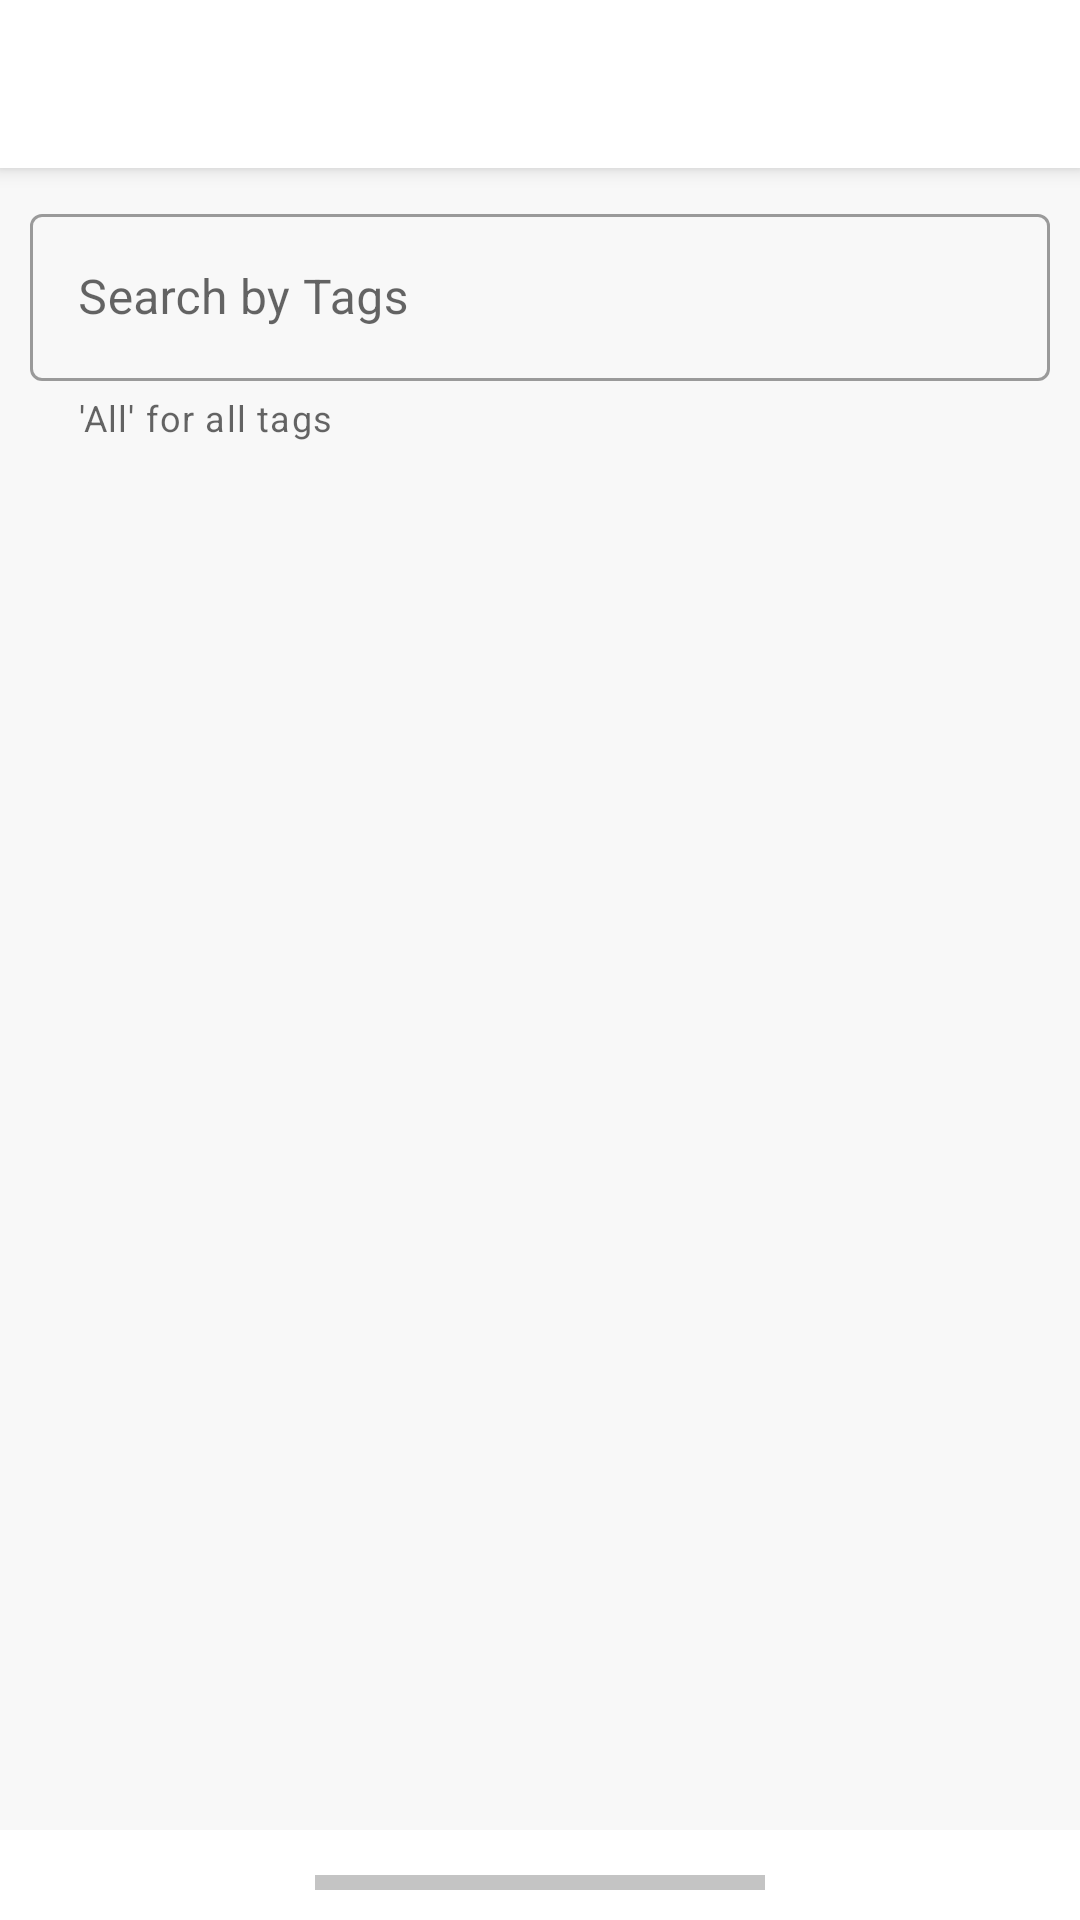

The Android layout XML behind this screen, and the referenced resources:
<!-- AndroidManifest.xml: application theme Theme.Todo -->
<!-- res/layout/activity_main.xml -->
<?xml version="1.0" encoding="utf-8"?>
<androidx.coordinatorlayout.widget.CoordinatorLayout
    xmlns:android="http://schemas.android.com/apk/res/android"
    xmlns:app="http://schemas.android.com/apk/res-auto"
    xmlns:tools="http://schemas.android.com/tools"
    android:layout_width="match_parent"
    android:layout_height="wrap_content"
    tools:context=".view.MainActivity">

    <com.google.android.material.appbar.AppBarLayout
        android:layout_width="match_parent"
        android:layout_height="wrap_content"
        >

        <androidx.appcompat.widget.Toolbar
            android:id="@+id/toolbar"
            android:background="@color/daynight"
            android:layout_width="match_parent"
            android:layout_height="?attr/actionBarSize"
           />

    </com.google.android.material.appbar.AppBarLayout>



    <include
        android:id="@+id/main_content"
        layout="@layout/content_main" />


    <include
        app:layout_behavior="com.google.android.material.bottomsheet.BottomSheetBehavior"
        android:id="@+id/design_bottom_sheet"
        layout="@layout/bottom_sheet" />

</androidx.coordinatorlayout.widget.CoordinatorLayout>
<!-- res/layout/content_main.xml (included above) -->
<?xml version="1.0" encoding="utf-8"?>
<androidx.constraintlayout.widget.ConstraintLayout
    xmlns:android="http://schemas.android.com/apk/res/android"
    xmlns:app="http://schemas.android.com/apk/res-auto"
    xmlns:tools="http://schemas.android.com/tools"
    android:layout_width="match_parent"
    android:layout_height="wrap_content"
    android:layout_marginTop="?android:attr/actionBarSize"
        >
    <com.google.android.material.textfield.TextInputLayout
        app:layout_constraintTop_toTopOf="parent"
        android:id="@+id/outlinedTextField"
        style="@style/Widget.MaterialComponents.TextInputLayout.OutlinedBox"
        app:endIconMode="clear_text"
        android:hint="@string/search_by_tags"
        app:helperText ="'All' for all tags"
        android:padding="10dp"
        app:startIconDrawable="@drawable/ic_baseline_search_24"
        android:layout_width="match_parent"
        android:layout_height="wrap_content"
        app:layout_constraintStart_toStartOf="parent"
        app:layout_constraintEnd_toEndOf="parent"
        >

        <com.google.android.material.textfield.TextInputEditText
            android:layout_width="match_parent"
            android:layout_height="wrap_content"
            android:inputType="textCapSentences"
            android:maxLines="1"
            android:imeOptions="actionSearch"

            />

    </com.google.android.material.textfield.TextInputLayout>

    <ProgressBar
        android:id="@+id/progress"
        android:visibility="gone"
        tools:translationZ="5dp"
        style="?android:attr/progressBarStyle"
        app:layout_constraintTop_toTopOf="parent"
        app:layout_constraintEnd_toEndOf="parent"
        app:layout_constraintStart_toStartOf="parent"
        app:layout_constraintBottom_toBottomOf="parent"
        android:layout_width="wrap_content"
        android:layout_height="wrap_content"/>


    <androidx.recyclerview.widget.RecyclerView
        android:layout_margin="10dp"
        android:id="@+id/recycler_view"
        android:layout_width="match_parent"
        android:layout_height="wrap_content"
        android:clipToPadding="false"
        android:paddingBottom="140dp"
        app:layoutManager="LinearLayoutManager"
        app:layout_behavior="@string/appbar_scrolling_view_behavior"
        app:layout_constraintTop_toBottomOf="@+id/outlinedTextField"
        tools:itemCount="30"
        tools:listitem="@layout/item_layout" />



</androidx.constraintlayout.widget.ConstraintLayout>
<!-- res/layout/bottom_sheet.xml (included above) -->
<?xml version="1.0" encoding="utf-8"?>
<androidx.constraintlayout.widget.ConstraintLayout xmlns:android="http://schemas.android.com/apk/res/android"
    xmlns:app="http://schemas.android.com/apk/res-auto"
    xmlns:tools="http://schemas.android.com/tools"
    android:layout_width="match_parent"
    android:layout_height="wrap_content"
    android:background="@color/daynight"
    app:behavior_peekHeight="30dp"
    android:padding="10dp"
    app:layout_behavior="com.google.android.material.bottomsheet.BottomSheetBehavior">


    <View
        android:id="@+id/peek"
        android:layout_width="150dp"
        android:layout_height="5dp"
        android:layout_marginTop="5dp"
        android:background="@color/grey"
        app:layout_constraintEnd_toEndOf="parent"
        app:layout_constraintStart_toStartOf="parent"
        app:layout_constraintTop_toTopOf="parent" />


    <com.google.android.material.textfield.TextInputLayout
        android:id="@+id/task_view"
        style="@style/Widget.MaterialComponents.TextInputLayout.OutlinedBox"
        android:layout_width="match_parent"
        android:layout_height="wrap_content"
        android:padding="10dp"
        app:layout_constraintEnd_toEndOf="parent"
        app:layout_constraintStart_toStartOf="parent"
        app:layout_constraintTop_toBottomOf="@+id/peek">

        <com.google.android.material.textfield.TextInputEditText
            android:id="@+id/task_string"
            android:layout_width="match_parent"
            android:layout_height="wrap_content"
            android:inputType="textCapSentences"
            android:hint="@string/task_name" />
    </com.google.android.material.textfield.TextInputLayout>


    <LinearLayout
        android:id="@+id/layout"
        android:layout_width="match_parent"
        android:layout_height="80dp"
        android:orientation="horizontal"
        android:gravity="center"
        android:padding="10dp"
        android:weightSum="3"
        app:layout_constraintBottom_toBottomOf="parent"
        app:layout_constraintTop_toBottomOf="@id/task_view">


        <com.google.android.material.textfield.TextInputLayout
            android:id="@+id/tag_edit"
            style="@style/Widget.MaterialComponents.TextInputLayout.OutlinedBox"
            android:layout_width="0dp"
            android:layout_height="match_parent"
            android:layout_weight="1.3">

            <com.google.android.material.textfield.TextInputEditText
                android:id="@+id/tag_string"
                android:inputType="textCapSentences"
                android:layout_width="match_parent"
                android:layout_height="match_parent"
                android:hint="@string/tags" />
        </com.google.android.material.textfield.TextInputLayout>

        <Spinner
            android:id="@+id/spinner"
            android:layout_width="0dp"
            android:layout_height="match_parent"
            android:layout_weight="1"
            android:spinnerMode="dropdown"
            app:layout_constraintStart_toEndOf="@+id/tag_edit"
            tools:listitem="@layout/pirority_spinner_list"
            android:paddingEnd="27dp"
            android:paddingRight="20dp"
            tools:ignore="RtlSymmetry" />

        <com.google.android.material.button.MaterialButton
            android:id="@+id/button"
            android:layout_width="0dp"
            android:layout_height="wrap_content"
            android:layout_weight=".7"
            android:text="@string/create"
            android:textAllCaps="false"
            android:textColor="@color/white"
            app:backgroundTint="@color/purple_500"
            app:layout_constraintStart_toEndOf="@+id/spinner" />
    </LinearLayout>

</androidx.constraintlayout.widget.ConstraintLayout>
<!-- res/layout/item_layout.xml (included above) -->
<?xml version="1.0" encoding="utf-8"?>
<com.google.android.material.card.MaterialCardView xmlns:android="http://schemas.android.com/apk/res/android"
    xmlns:app="http://schemas.android.com/apk/res-auto"
    xmlns:tools="http://schemas.android.com/tools"
    android:layout_width="match_parent"
    tools:ignore="RtlCompat"
    app:cardUseCompatPadding="true"
    android:layout_height="wrap_content"
    android:minHeight="100dp" >

    <androidx.constraintlayout.widget.ConstraintLayout
        android:padding="10dp"
        android:layout_width="match_parent"
        android:layout_height="match_parent" >


        <androidx.appcompat.widget.AppCompatImageView
            android:id="@+id/image_banner_view"
            android:layout_width="15dp"
            android:layout_height="15dp"
            android:src="@drawable/bg_priority"
            app:layout_constraintBottom_toBottomOf="parent"
            app:layout_constraintStart_toStartOf="parent"
            app:layout_constraintTop_toTopOf="parent" />

        <androidx.constraintlayout.widget.ConstraintLayout
            android:id="@+id/constraintLayout"
            android:paddingStart="10dp"
            android:layout_width="0dp"
            android:layout_height="wrap_content"
            app:layout_constraintBottom_toBottomOf="parent"
            app:layout_constraintEnd_toStartOf="@+id/checkbox"
            app:layout_constraintHorizontal_bias="0.05"
            app:layout_constraintStart_toEndOf="@+id/image_banner_view"
            app:layout_constraintTop_toTopOf="parent">


            <androidx.appcompat.widget.AppCompatTextView
                android:id="@+id/title_view"
                android:layout_width="wrap_content"
                android:layout_height="wrap_content"
                tools:text="title"
                android:textSize="18sp"
                android:paddingTop="5dp"
                android:paddingBottom="5dp"
                app:layout_constraintStart_toStartOf="parent"
                app:layout_constraintTop_toTopOf="parent"
                app:layout_constraintBottom_toTopOf="@id/tag_view"
              />


            <androidx.appcompat.widget.AppCompatTextView
                android:id="@+id/tag_view"
                android:layout_width="wrap_content"
                android:layout_height="wrap_content"
                android:layout_below="@+id/title_view"
                tools:text="title"
                android:paddingStart="5dp"
                android:paddingEnd="5dp"
                android:background="@drawable/tag_bg"
                android:textColor="@color/white"
                android:textSize="16sp"
                app:layout_constraintTop_toBottomOf="@+id/title_view"
                app:layout_constraintBottom_toBottomOf="parent"
                tools:ignore="MissingConstraints,RtlSymmetry" />


        </androidx.constraintlayout.widget.ConstraintLayout>

        <androidx.appcompat.widget.AppCompatImageView
            android:id="@+id/checkbox"
            android:layout_width="wrap_content"
            android:layout_height="wrap_content"
            android:alpha="1.0"
            android:src="@drawable/ic_checked"
           android:tint="@color/icon_tint"
            app:layout_constraintBottom_toBottomOf="parent"
            app:layout_constraintEnd_toEndOf="parent"
            app:layout_constraintTop_toTopOf="parent" />

    </androidx.constraintlayout.widget.ConstraintLayout>

</com.google.android.material.card.MaterialCardView>
<!-- res/layout/pirority_spinner_list.xml (included above) -->
<?xml version="1.0" encoding="utf-8"?>
<androidx.constraintlayout.widget.ConstraintLayout xmlns:android="http://schemas.android.com/apk/res/android"
    xmlns:app="http://schemas.android.com/apk/res-auto"
    android:orientation="horizontal"
    android:layout_width="match_parent"
    android:layout_height="wrap_content"
    android:gravity="center"
    android:padding="5dp"
    xmlns:tools="http://schemas.android.com/tools">

    <TextView
        android:id="@+id/priority_text"
        android:layout_marginStart="5dp"
        android:layout_width="wrap_content"
        android:layout_height="wrap_content"
        app:layout_constraintBottom_toBottomOf="parent"
        app:layout_constraintStart_toStartOf="parent"
        tools:text="MEDIUM"
        tools:ignore="RtlCompat" />

    <androidx.appcompat.widget.AppCompatImageView
        android:id="@+id/priority_icon"
        android:layout_width="15dp"
        android:layout_height="15dp"
        android:src="@drawable/bg_priority"
        app:layout_constraintBottom_toBottomOf="parent"
        app:layout_constraintEnd_toEndOf="parent"
        app:layout_constraintTop_toTopOf="parent" />


</androidx.constraintlayout.widget.ConstraintLayout>
<!-- resources referenced by this layout -->
<resources>
  <color name="daynight">#FFFFFFFF</color>
  <color name="grey">#C4C4C4</color>
  <color name="icon_tint">#6200EE</color>
  <color name="purple_500">#FF6200EE</color>
  <color name="white">#FFFFFFFF</color>
  <!-- drawable bg_priority (drawable) -->
  <?xml version="1.0" encoding="utf-8"?>
  <shape xmlns:android="http://schemas.android.com/apk/res/android"
      android:shape="oval"
      >
      <solid android:color="@color/black" />
  
  
  
  </shape>
  <!-- drawable ic_checked (drawable) -->
  <vector xmlns:android="http://schemas.android.com/apk/res/android"
      android:width="24dp"
      android:height="24dp"
      android:viewportWidth="24"
      android:viewportHeight="24">
    <path
        android:pathData="M12,2C6.48,2 2,6.48 2,12C2,17.52 6.48,22 12,22C17.52,22 22,17.52 22,12C22,6.48 17.52,2 12,2ZM10,17L5,12L6.41,10.59L10,14.17L17.59,6.58L19,8L10,17Z"
        android:fillColor="#6200EE"
        android:fillType="evenOdd"/>
  </vector>
  <!-- drawable tag_bg (drawable) -->
  <?xml version="1.0" encoding="utf-8"?>
  <shape xmlns:android="http://schemas.android.com/apk/res/android"
      android:shape="rectangle"
      >
  <corners android:radius="5dp" />
  
      <solid android:color="@color/tag_bg_color" />
  
  </shape>
  <string name="create">Create</string>
  <string name="search_by_tags">Search by Tags</string>
  <string name="tags">tags</string>
  <string name="task_name">Task name</string>
  <style name="Theme.Todo" parent="Theme.MaterialComponents.DayNight.NoActionBar">
          
          <item name="colorPrimary">@color/purple_500</item>
          <item name="colorPrimaryVariant">@color/purple_700</item>
          <item name="colorOnPrimary">@color/white</item>
          
          <item name="colorSecondary">@color/teal_200</item>
          <item name="colorSecondaryVariant">@color/teal_700</item>
          <item name="colorOnSecondary">@color/black</item>
          <item name="android:windowBackground">@color/grey_light</item>
          
          <item name="android:statusBarColor" tools:targetApi="l">?attr/colorPrimaryVariant</item>
          
      </style>
  <color name="black">#FF000000</color>
  <color name="tag_bg_color">#54C3FE</color>
  <color name="purple_700">#FF3700B3</color>
  <color name="teal_200">#FF03DAC5</color>
  <color name="teal_700">#FF018786</color>
  <color name="grey_light">#F8F8F8</color>
</resources>
